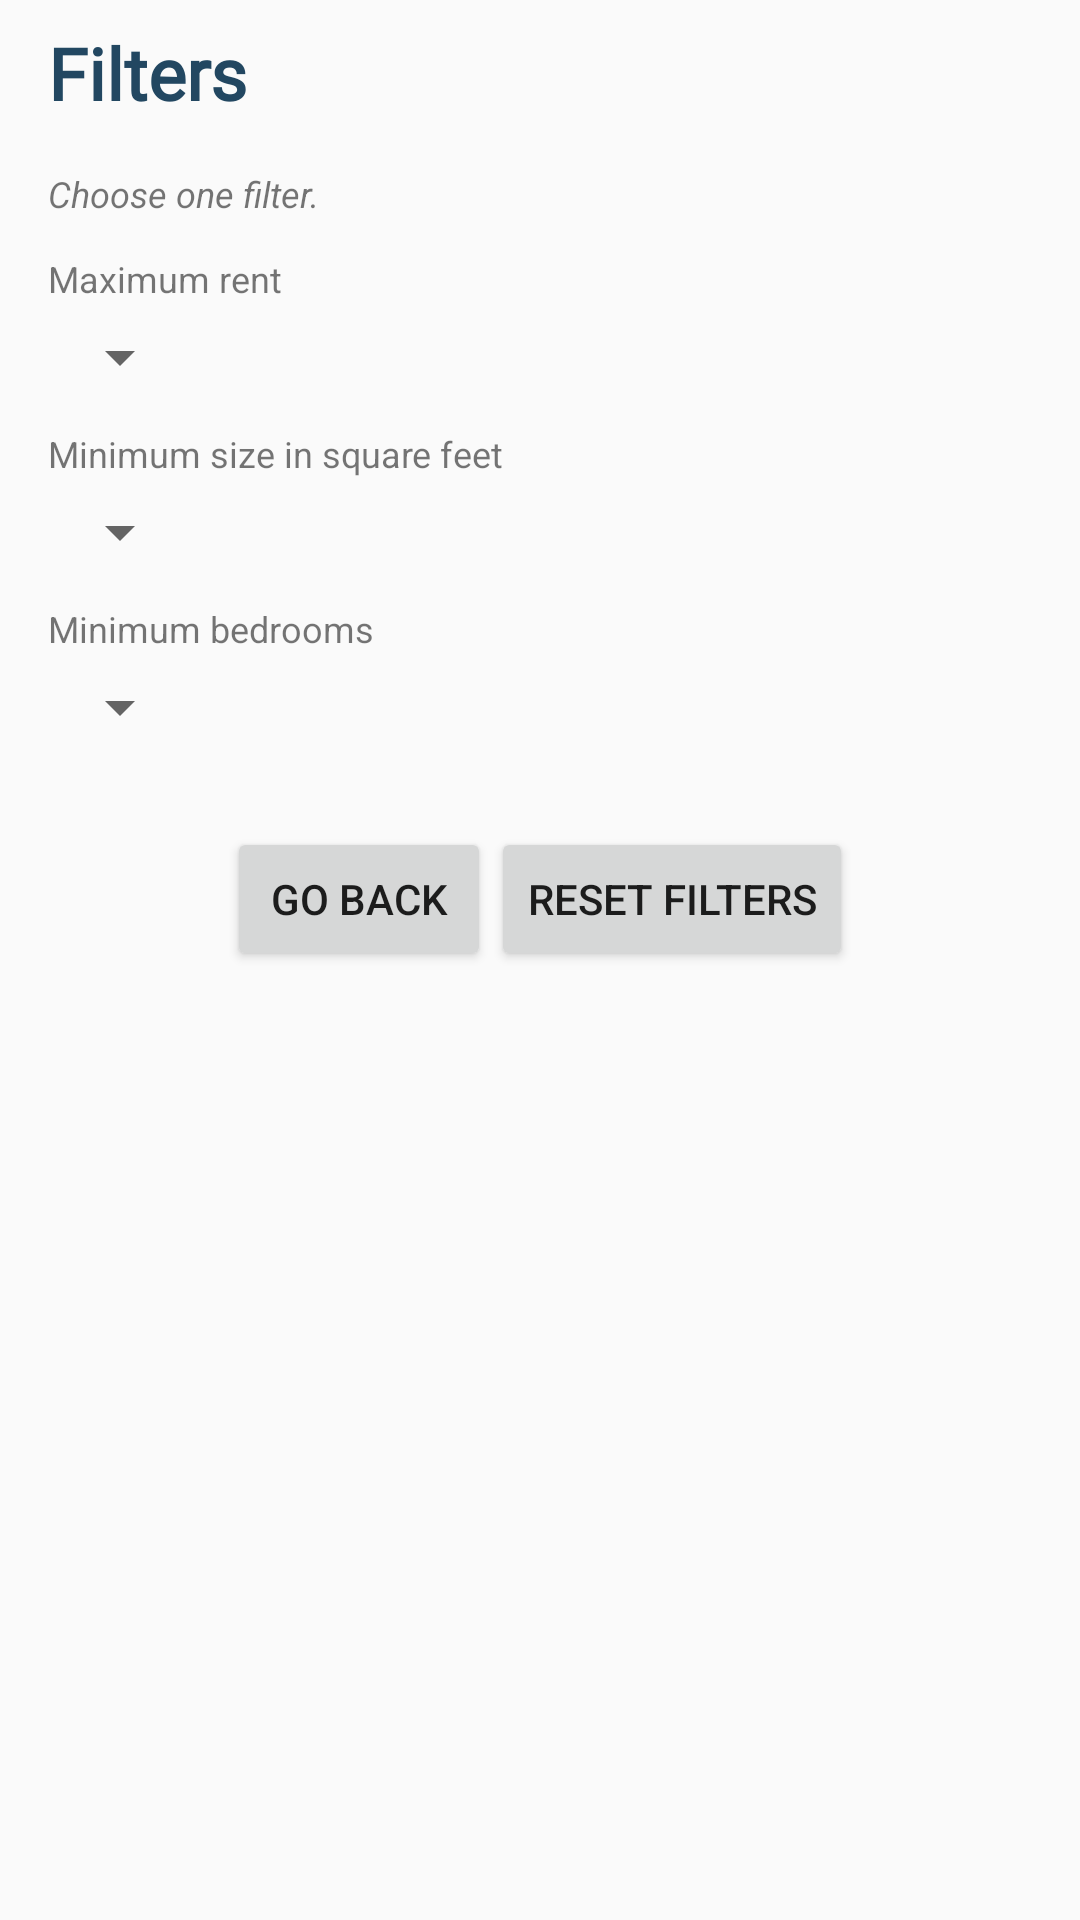

Layout XML and referenced resources for this Android screen:
<!-- AndroidManifest.xml: application theme AppTheme -->
<!-- res/layout/fragment_filters.xml -->
<?xml version="1.0" encoding="utf-8"?>
<LinearLayout xmlns:android="http://schemas.android.com/apk/res/android"
    xmlns:app="http://schemas.android.com/apk/res-auto"
    android:orientation="vertical"
    android:layout_width="match_parent"
    android:layout_height="match_parent">

    <TextView
        android:id="@+id/filtersLabelTV"
        android:layout_width="match_parent"
        android:layout_height="wrap_content"
        android:text="Filters"
        android:textStyle="bold"
        android:textSize="24sp"
        android:fontFamily="@font/poppins_black"
        android:textColor="@color/dustyBlue"
        android:layout_marginStart="16dp"
        android:layout_marginEnd="16dp"
        android:layout_marginTop="8dp"/>

    <LinearLayout
        android:orientation="vertical"
        android:layout_width="match_parent"
        android:layout_height="wrap_content"
        android:layout_margin="16dp">

        <TextView
            android:id="@+id/filtersDescTV"
            android:layout_width="wrap_content"
            android:layout_height="wrap_content"
            android:text="Choose one filter."
            android:textStyle="italic"
            android:textSize="12sp"
            android:layout_marginBottom="12dp"/>

        <TextView
            android:id="@+id/maxRentLabelTV"
            android:layout_width="match_parent"
            android:layout_height="wrap_content"
            android:text="Maximum rent"
            android:textSize="12sp"
            android:layout_marginBottom="6dp"/>

        <Spinner
            android:id="@+id/maxRentSpinner"
            android:layout_width="wrap_content"
            android:layout_height="wrap_content"
            android:layout_marginBottom="12dp"/>

        <TextView
            android:id="@+id/minSizeLabelTV"
            android:layout_width="match_parent"
            android:layout_height="wrap_content"
            android:text="Minimum size in square feet"
            android:textSize="12sp"
            android:layout_marginBottom="6dp"/>

        <Spinner
            android:id="@+id/minSizeSpinner"
            android:layout_width="wrap_content"
            android:layout_height="wrap_content"
            android:layout_marginBottom="12dp"/>

        <TextView
            android:id="@+id/minBedsLabelTV"
            android:layout_width="match_parent"
            android:layout_height="wrap_content"
            android:text="Minimum bedrooms"
            android:textSize="12sp"
            android:layout_marginBottom="6dp"/>

        <Spinner
            android:id="@+id/minBedsSpinner"
            android:layout_width="wrap_content"
            android:layout_height="wrap_content"
            android:layout_marginBottom="12dp"/>

        

    </LinearLayout>

    <LinearLayout
        android:orientation="horizontal"
        android:layout_width="match_parent"
        android:layout_height="wrap_content"
        android:gravity="center">

        <Button
            android:id="@+id/setFiltersButton"
            android:layout_width="wrap_content"
            android:layout_height="wrap_content"
            android:layout_gravity="center"
            android:text="Go Back" />

        <Button
            android:id="@+id/resetFiltersButton"
            android:layout_width="wrap_content"
            android:layout_height="wrap_content"
            android:layout_gravity="center"
            android:text="Reset Filters" />

    </LinearLayout>



</LinearLayout>
<!-- resources referenced by this layout -->
<resources>
  <color name="dustyBlue">#224761</color>
  <style name="AppTheme" parent="Theme.AppCompat.Light.DarkActionBar">
          
          <item name="colorPrimary">@color/colorPrimary</item>
          <item name="colorPrimaryDark">@color/black</item>
          <item name="colorAccent">@color/colorAccent</item>
          <item name="android:timePickerStyle">@style/SpinnerTimePicker</item>
      </style>
  <color name="colorPrimary">#008577</color>
  <color name="black">#000000</color>
  <color name="colorAccent">#D81B60</color>
  <style name="SpinnerTimePicker" parent="android:Widget.Material.Light.TimePicker">
          <item name="android:timePickerMode">spinner</item>
      </style>
</resources>
